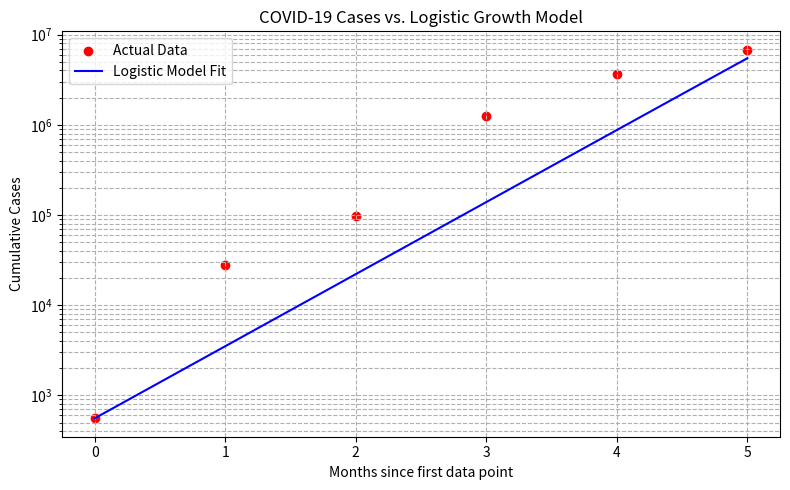

Recreate this plot in Python.
import numpy as np
import matplotlib.pyplot as plt

# Data points (months since first data point, cumulative cases)
t_data = np.array([0, 1, 2, 3, 4, 5])
N_data = np.array([557, 27644, 98078, 1254222, 3680614, 6789073])

# Logistic model parameters found earlier
K = 700_000_000
r = 1.84
N0 = N_data[0]
B = (K - N0) / N0

# Logistic function
def logistic(t):
    return K / (1 + B * np.exp(-r * t))

# Generate smooth curve
t_fit = np.linspace(0, 5, 100)
N_fit = logistic(t_fit)

# Plot
plt.figure(figsize=(8,5))
plt.scatter(t_data, N_data, color='red', label='Actual Data')
plt.plot(t_fit, N_fit, color='blue', label='Logistic Model Fit')
plt.title('COVID-19 Cases vs. Logistic Growth Model')
plt.xlabel('Months since first data point')
plt.ylabel('Cumulative Cases')
plt.yscale('log')  # Use log scale for better visibility, can remove if linear preferred
plt.legend()
plt.grid(True, which="both", ls="--")
plt.tight_layout()
plt.show()